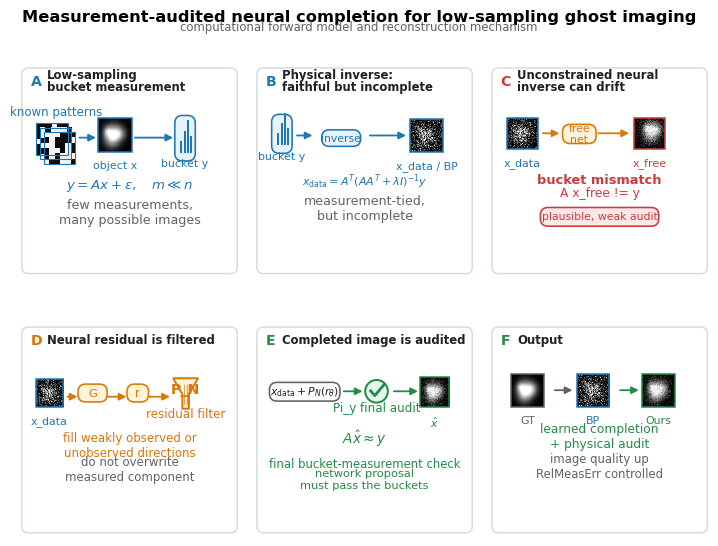
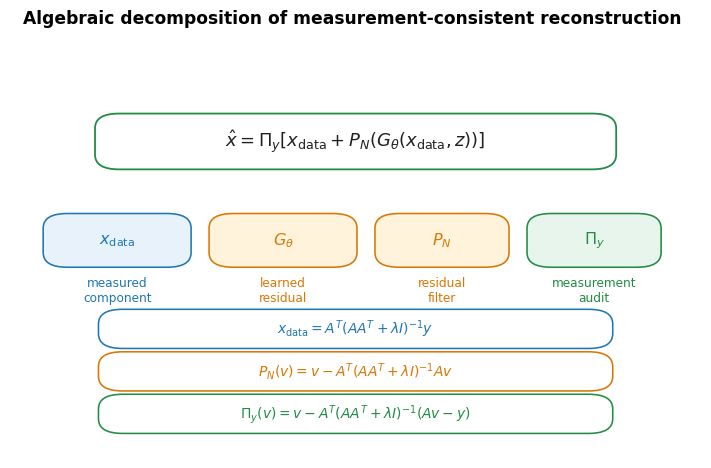

Here is the Python script that generated these plots, in order: (Note: this script raises an exception after producing the figures.)
from __future__ import annotations

import csv
from pathlib import Path

import matplotlib.pyplot as plt
import numpy as np
from matplotlib.patches import Circle, FancyArrowPatch, FancyBboxPatch, Polygon, Rectangle


ROOT = Path("E:/ns_mc_gan_gi")
OUT = ROOT / "outputs_phase34_mechanism_teaser"
FIG_DIR = OUT / "figures"
ATTR_CSV = ROOT / "outputs_phase16" / "supplementary_experiments" / "attribution" / "attribution_final.csv"

BLUE = "#1F77B4"
LIGHT_BLUE = "#E8F2FB"
ORANGE = "#D97706"
LIGHT_ORANGE = "#FFF3DB"
GREEN = "#238B45"
LIGHT_GREEN = "#E8F5EC"
RED = "#C93C3C"
LIGHT_RED = "#FCE8E8"
GRAY = "#5F6368"
LIGHT_GRAY = "#F6F7F8"
DARK = "#202124"


def ensure_dirs() -> None:
    OUT.mkdir(parents=True, exist_ok=True)
    FIG_DIR.mkdir(parents=True, exist_ok=True)


def setup() -> None:
    plt.rcParams.update(
        {
            "font.family": "DejaVu Sans",
            "font.size": 8.8,
            "axes.titlesize": 9.4,
            "axes.labelsize": 8.8,
            "xtick.labelsize": 8.2,
            "ytick.labelsize": 8.2,
            "figure.dpi": 150,
            "savefig.facecolor": "white",
            "svg.fonttype": "none",
            "pdf.fonttype": 42,
            "ps.fonttype": 42,
        }
    )


def save(fig: plt.Figure, stem: str) -> None:
    for ext in ("pdf", "png", "svg"):
        kwargs = {"dpi": 300} if ext == "png" else {}
        fig.savefig(FIG_DIR / f"{stem}.{ext}", bbox_inches="tight", **kwargs)
    plt.close(fig)


def arrow(ax: plt.Axes, start: tuple[float, float], end: tuple[float, float], color: str = GRAY, lw: float = 1.3) -> None:
    ax.add_patch(
        FancyArrowPatch(
            start,
            end,
            arrowstyle="-|>",
            mutation_scale=10.5,
            lw=lw,
            color=color,
            shrinkA=1.5,
            shrinkB=1.5,
        )
    )


def card(
    ax: plt.Axes,
    xy: tuple[float, float],
    w: float,
    h: float,
    text: str = "",
    fc: str = "white",
    ec: str = "#CBD5E1",
    color: str = DARK,
    fs: float = 8.8,
    lw: float = 1.15,
    pad: float = 0.012,
) -> None:
    ax.add_patch(
        FancyBboxPatch(
            xy,
            w,
            h,
            boxstyle=f"round,pad={pad},rounding_size=0.035",
            fc=fc,
            ec=ec,
            lw=lw,
        )
    )
    if text:
        ax.text(xy[0] + w / 2, xy[1] + h / 2, text, ha="center", va="center", fontsize=fs, color=color)


def panel_frame(ax: plt.Axes, letter: str, title: str, color: str) -> None:
    ax.set_xlim(0, 1)
    ax.set_ylim(0, 1)
    ax.set_aspect("auto")
    ax.axis("off")
    ax.add_patch(
        FancyBboxPatch(
            (0.015, 0.025),
            0.970,
            0.925,
            boxstyle="round,pad=0.010,rounding_size=0.030",
            fc="white",
            ec="#D7DCE2",
            lw=1.1,
        )
    )
    ax.text(0.045, 0.900, f"{letter}", fontsize=10.2, fontweight="bold", color=color, ha="left", va="center")
    ax.text(0.120, 0.900, title, fontsize=8.4, fontweight="bold", color=DARK, ha="left", va="center", linespacing=0.95)


def synthetic_image(kind: str, seed: int = 0, size: int = 64) -> np.ndarray:
    rng = np.random.default_rng(seed)
    yy, xx = np.mgrid[-1:1:complex(size), -1:1:complex(size)]
    body = np.exp(-((xx + 0.18) ** 2 / 0.20 + (yy - 0.05) ** 2 / 0.38))
    wing = 0.55 * np.exp(-((xx - 0.28) ** 2 / 0.13 + (yy + 0.10) ** 2 / 0.18))
    tail = 0.35 * np.exp(-((xx + 0.45) ** 2 / 0.05 + (yy + 0.22) ** 2 / 0.07))
    img = np.clip(body + wing + tail, 0, 1)
    if kind == "gt":
        return img
    if kind == "bp":
        out = img.copy()
        for _ in range(8):
            out = (
                out
                + np.roll(out, 1, 0)
                + np.roll(out, -1, 0)
                + np.roll(out, 1, 1)
                + np.roll(out, -1, 1)
            ) / 5.0
        out = 0.55 * out + 0.28 * rng.normal(size=out.shape)
        return np.clip(out, 0, 1)
    if kind == "free":
        shifted = np.roll(img, 7, axis=1)
        shifted = np.roll(shifted, -5, axis=0)
        return np.clip(0.92 * shifted + 0.10 * rng.normal(size=img.shape), 0, 1)
    if kind == "ours":
        out = img.copy()
        out = 0.92 * out + 0.08 * rng.normal(size=out.shape)
        return np.clip(out, 0, 1)
    raise ValueError(kind)


def show_thumb(ax: plt.Axes, img: np.ndarray, x: float, y: float, w: float, h: float, label: str, ec: str) -> None:
    ax.imshow(img, cmap="gray", vmin=0, vmax=1, interpolation="nearest", extent=(x, x + w, y, y + h), zorder=2)
    ax.add_patch(Rectangle((x, y), w, h, fill=False, ec=ec, lw=1.1, zorder=3))
    ax.text(x + w / 2, y - 0.040, label, ha="center", va="top", fontsize=7.9, color=ec)


def draw_patterns(ax: plt.Axes, x: float, y: float, size: float) -> None:
    rng = np.random.default_rng(34)
    for i in range(3):
        arr = rng.choice([0.05, 0.95], size=(6, 6))
        dx = 0.018 * i
        dy = -0.020 * i
        ax.imshow(arr, cmap="gray", vmin=0, vmax=1, interpolation="nearest", extent=(x + dx, x + dx + size, y + dy, y + dy + size), zorder=2)
        ax.add_patch(Rectangle((x + dx, y + dy), size, size, fill=False, ec=BLUE, lw=0.8, zorder=3))
    ax.text(x + size / 2 + 0.020, y + size + 0.035, "known patterns", ha="center", fontsize=8.5, color=BLUE)


def draw_bucket(ax: plt.Axes, x: float, y: float, w: float = 0.080, h: float = 0.210) -> None:
    card(ax, (x, y), w, h, fc=LIGHT_BLUE, ec=BLUE)
    bars = [0.055, 0.100, 0.150, 0.078]
    for i, height in enumerate(bars):
        bx = x + 0.014 + i * 0.015
        ax.add_patch(Rectangle((bx, y + 0.025), 0.009, height, fc=BLUE, ec="none"))
    ax.text(x + w / 2, y - 0.040, "bucket y", ha="center", fontsize=7.9, color=BLUE)


def draw_sieve(ax: plt.Axes, x: float, y: float, w: float, h: float) -> None:
    pts = [
        (x, y + h),
        (x + w, y + h),
        (x + 0.63 * w, y + 0.48 * h),
        (x + 0.63 * w, y),
        (x + 0.37 * w, y),
        (x + 0.37 * w, y + 0.48 * h),
    ]
    ax.add_patch(Polygon(pts, closed=True, fc=LIGHT_ORANGE, ec=ORANGE, lw=1.4))
    for frac in (0.45, 0.55, 0.65):
        ax.plot([x + frac * w, x + frac * w], [y + 0.16 * h, y + 0.78 * h], color=ORANGE, lw=0.7, alpha=0.65)
    ax.text(x + w / 2, y + 0.64 * h, "P_N", ha="center", va="center", fontsize=10.2, color=ORANGE, fontweight="bold")
    ax.text(x + w / 2, y - 0.040, "residual filter", ha="center", fontsize=8.6, color=ORANGE)


def draw_audit(ax: plt.Axes, cx: float, cy: float, r: float = 0.060) -> None:
    ax.add_patch(Circle((cx, cy), r, fc=LIGHT_GREEN, ec=GREEN, lw=1.45))
    ax.plot([cx - 0.027, cx - 0.008, cx + 0.034], [cy + 0.002, cy - 0.020, cy + 0.030], color=GREEN, lw=2.0)
    ax.text(cx, cy - 0.095, "Pi_y final audit", ha="center", fontsize=8.6, color=GREEN)


def write_rationale() -> None:
    text = """# Figure 1 Redesign Rationale

## Why the previous Figure 1 was not enough

- It only listed acquisition, data solution, residual projection, and final projection modules.
- It did not show a visual failure mode, so readers could not see why the extra constraints are needed.
- It lacked a real-image or image-like anchor connecting bucket measurements to reconstruction quality.
- The roles of \(P_N\) and \(\Pi_y\) were easy to confuse because both appeared as ordinary pipeline blocks.
- It used too many formulas for a first figure and not enough intuition.

## Goal of the new Figure 1

- Show the problem: low-sampling bucket measurements leave many possible images.
- Show the naive failure: a neural inverse can look plausible while drifting away from the bucket signal.
- Show the proposed solution: use a data solution, filter the learned residual, and audit the completed image.

## Reading order

Low sampling -> physical inverse incomplete -> unconstrained network can drift -> \(P_N\) residual filter -> \(\Pi_y\) audit -> final reconstruction.

## Scope

The figure is a computational forward-model schematic and reconstruction-mechanism teaser. It is not a hardware optical setup, and it deliberately avoids lasers, lenses, DMDs, cameras, and other laboratory components.
"""
    (OUT / "FIGURE1_REDESIGN_RATIONALE.md").write_text(text, encoding="utf-8")


def figure1_teaser() -> None:
    gt = synthetic_image("gt", seed=1)
    bp = synthetic_image("bp", seed=2)
    free = synthetic_image("free", seed=3)
    ours = synthetic_image("ours", seed=4)

    fig, axes = plt.subplots(2, 3, figsize=(7.2, 5.6))
    fig.suptitle(
        "Measurement-audited neural completion for low-sampling ghost imaging",
        y=0.982,
        fontsize=11.7,
        fontweight="bold",
    )
    fig.text(0.5, 0.945, "computational forward model and reconstruction mechanism", ha="center", fontsize=8.4, color=GRAY)

    panels = [
        ("A", "Low-sampling\nbucket measurement", BLUE),
        ("B", "Physical inverse:\nfaithful but incomplete", BLUE),
        ("C", "Unconstrained neural\ninverse can drift", RED),
        ("D", "Neural residual is filtered", ORANGE),
        ("E", "Completed image is audited", GREEN),
        ("F", "Output", GREEN),
    ]
    for ax, (letter, title, color) in zip(axes.flat, panels):
        panel_frame(ax, letter, title, color)

    ax = axes[0, 0]
    draw_patterns(ax, 0.070, 0.560, 0.145)
    show_thumb(ax, gt, 0.355, 0.575, 0.155, 0.155, "object x", BLUE)
    draw_bucket(ax, 0.720, 0.545, w=0.070, h=0.185)
    arrow(ax, (0.260, 0.640), (0.355, 0.640), BLUE)
    arrow(ax, (0.515, 0.640), (0.710, 0.640), BLUE)
    ax.text(0.500, 0.405, r"$y=Ax+\epsilon,\quad m\ll n$", ha="center", fontsize=9.6, color=BLUE)
    ax.text(0.500, 0.245, "few measurements,\nmany possible images", ha="center", fontsize=9.1, color=GRAY)

    ax = axes[0, 1]
    draw_bucket(ax, 0.085, 0.580, w=0.070, h=0.155)
    card(ax, (0.315, 0.612), 0.155, 0.052, "inverse", fc=LIGHT_BLUE, ec=BLUE, fs=7.8, color=BLUE)
    show_thumb(ax, bp, 0.710, 0.575, 0.150, 0.150, "x_data / BP", BLUE)
    arrow(ax, (0.180, 0.650), (0.270, 0.650), BLUE)
    arrow(ax, (0.515, 0.650), (0.700, 0.650), BLUE)
    ax.text(0.500, 0.420, r"$x_{\rm data}=A^T(AA^T+\lambda I)^{-1}y$", ha="center", fontsize=8.0, color=BLUE)
    ax.text(0.500, 0.265, "measurement-tied,\nbut incomplete", ha="center", fontsize=9.1, color=GRAY)

    ax = axes[0, 2]
    show_thumb(ax, bp, 0.075, 0.590, 0.140, 0.140, "x_data", BLUE)
    card(ax, (0.342, 0.625), 0.130, 0.064, "free\nnet", fc=LIGHT_ORANGE, ec=ORANGE, color=ORANGE, fs=7.8)
    show_thumb(ax, free, 0.660, 0.590, 0.140, 0.140, "x_free", RED)
    arrow(ax, (0.230, 0.660), (0.325, 0.660), ORANGE)
    arrow(ax, (0.485, 0.660), (0.645, 0.660), ORANGE)
    ax.text(0.500, 0.430, "bucket mismatch", ha="center", fontsize=9.4, color=RED, fontweight="bold")
    ax.text(0.500, 0.370, "A x_free != y", ha="center", fontsize=8.8, color=RED)
    card(ax, (0.240, 0.245), 0.520, 0.062, "plausible, weak audit", fc=LIGHT_RED, ec=RED, color=RED, fs=7.8)

    ax = axes[1, 0]
    show_thumb(ax, bp, 0.070, 0.595, 0.125, 0.125, "x_data", BLUE)
    card(ax, (0.275, 0.628), 0.110, 0.058, "G", fc=LIGHT_ORANGE, ec=ORANGE, color=ORANGE, fs=8.2)
    card(ax, (0.500, 0.628), 0.075, 0.058, "r", fc=LIGHT_ORANGE, ec=ORANGE, color=ORANGE, fs=8.4)
    draw_sieve(ax, 0.700, 0.585, 0.115, 0.140)
    arrow(ax, (0.205, 0.640), (0.270, 0.640), ORANGE)
    arrow(ax, (0.390, 0.640), (0.495, 0.640), ORANGE)
    arrow(ax, (0.580, 0.640), (0.695, 0.640), ORANGE)
    ax.text(0.500, 0.365, "fill weakly observed or\nunobserved directions", ha="center", fontsize=8.5, color=ORANGE)
    ax.text(0.500, 0.255, "do not overwrite\nmeasured component", ha="center", fontsize=8.5, color=GRAY)

    ax = axes[1, 1]
    card(ax, (0.075, 0.632), 0.300, 0.062, r"$x_{\rm data}+P_N(r_\theta)$", fc="white", ec=GRAY, fs=7.8)
    draw_audit(ax, 0.555, 0.665, r=0.052)
    show_thumb(ax, ours, 0.755, 0.595, 0.135, 0.135, r"$\hat{x}$", GREEN)
    arrow(ax, (0.395, 0.665), (0.500, 0.665), GREEN)
    arrow(ax, (0.625, 0.665), (0.755, 0.665), GREEN)
    ax.text(0.500, 0.425, r"$A\hat{x}\approx y$", ha="center", fontsize=9.8, color=GREEN)
    ax.text(0.500, 0.315, "final bucket-measurement check", ha="center", fontsize=8.4, color=GREEN)
    ax.text(0.500, 0.220, "network proposal\nmust pass the buckets", ha="center", fontsize=8.2, color=GREEN)

    ax = axes[1, 2]
    xs = [0.095, 0.395, 0.695]
    labels = ["GT", "BP", "Ours"]
    imgs = [gt, bp, ours]
    ecs = [GRAY, BLUE, GREEN]
    for x, label, img, ec in zip(xs, labels, imgs, ecs):
        show_thumb(ax, img, x, 0.595, 0.150, 0.150, label, ec)
    arrow(ax, (0.285, 0.670), (0.385, 0.670), GRAY)
    arrow(ax, (0.585, 0.670), (0.690, 0.670), GREEN)
    ax.text(0.500, 0.405, "learned completion\n+ physical audit", ha="center", fontsize=8.8, color=GREEN)
    ax.text(0.500, 0.270, "image quality up\nRelMeasErr controlled", ha="center", fontsize=8.4, color=GRAY)

    fig.subplots_adjust(left=0.030, right=0.985, top=0.900, bottom=0.035, wspace=0.080, hspace=0.150)
    save(fig, "fig1_mechanism_teaser_v34")


def figure_s1_equations() -> None:
    fig, ax = plt.subplots(figsize=(7.2, 4.9))
    ax.set_xlim(0, 1)
    ax.set_ylim(0, 1)
    ax.axis("off")
    fig.suptitle("Algebraic decomposition of measurement-consistent reconstruction", fontsize=12.3, fontweight="bold", y=0.965)

    card(
        ax,
        (0.135, 0.705),
        0.730,
        0.110,
        r"$\hat{x}=\Pi_y[x_{\rm data}+P_N(G_\theta(x_{\rm data},z))]$",
        fc="white",
        ec=GREEN,
        color=DARK,
        fs=13.0,
        lw=1.3,
    )
    components = [
        (0.060, 0.470, 0.190, 0.105, r"$x_{\rm data}$", "measured\ncomponent", LIGHT_BLUE, BLUE),
        (0.300, 0.470, 0.190, 0.105, r"$G_\theta$", "learned\nresidual", LIGHT_ORANGE, ORANGE),
        (0.540, 0.470, 0.170, 0.105, r"$P_N$", "residual\nfilter", LIGHT_ORANGE, ORANGE),
        (0.760, 0.470, 0.170, 0.105, r"$\Pi_y$", "measurement\naudit", LIGHT_GREEN, GREEN),
    ]
    for x, y, w, h, formula, desc, fc, ec in components:
        card(ax, (x, y), w, h, formula, fc=fc, ec=ec, color=ec, fs=11.5)
        ax.text(x + w / 2, y - 0.035, desc, ha="center", va="top", fontsize=8.7, color=ec)

    formulas = [
        (r"$x_{\rm data}=A^T(AA^T+\lambda I)^{-1}y$", BLUE),
        (r"$P_N(v)=v-A^T(AA^T+\lambda I)^{-1}Av$", ORANGE),
        (r"$\Pi_y(v)=v-A^T(AA^T+\lambda I)^{-1}(Av-y)$", GREEN),
    ]
    y0 = 0.275
    for i, (formula, color) in enumerate(formulas):
        card(ax, (0.140, y0 - 0.102 * i), 0.720, 0.070, formula, fc="white", ec=color, color=color, fs=10.0)

    fig.subplots_adjust(left=0.025, right=0.985, top=0.900, bottom=0.050)
    save(fig, "figS1_equation_decomposition_v34")


def load_attr() -> list[dict[str, str]]:
    with ATTR_CSV.open("r", encoding="utf-8", newline="") as f:
        return list(csv.DictReader(f))


def num(row: dict[str, str], key: str) -> float:
    return float(row[key])


def figure4_attribution() -> None:
    rows = load_attr()
    by_id = {row["method_id"]: row for row in rows}
    primary = [
        ("rademacher5_hq_noise001_colab", "Rad-5", ORANGE),
        ("scrambled_hadamard5_hq_noise001_colab", "Scr-5", GREEN),
        ("rademacher10_full_noise001_colab", "Rad-10", ORANGE),
        ("scrambled_hadamard10_full_noise001_colab", "Scr-10", GREEN),
    ]
    diagnostic = [
        ("stl10_hadamard5_local_medium", "Lowfreq-5"),
        ("stl10_hadamard10_local_full", "Lowfreq-10"),
    ]

    fig, axes = plt.subplots(1, 2, figsize=(7.2, 3.75))
    ax = axes[0]
    xs = np.arange(len(primary))
    bp = [num(by_id[mid], "backproj_psnr") for mid, _label, _color in primary]
    model = [num(by_id[mid], "model_psnr") for mid, _label, _color in primary]
    labels = [label for _mid, label, _color in primary]
    ax.bar(xs - 0.18, bp, 0.36, color=LIGHT_BLUE, edgecolor=BLUE, label="GI/BP")
    ax.bar(xs + 0.18, model, 0.36, color=BLUE, edgecolor=BLUE, label="Ours")
    ax.set_title("(a) Initialization and final quality", loc="left", fontsize=9.6, fontweight="bold")
    ax.set_xticks(xs)
    ax.set_xticklabels(labels)
    ax.set_ylabel("PSNR (dB)")
    ax.grid(axis="y", alpha=0.25)
    ax.legend(frameon=False, loc="upper left", ncol=2)

    ax = axes[1]
    for mid, label, color in primary:
        x = num(by_id[mid], "backproj_psnr")
        y = num(by_id[mid], "delta_psnr")
        ax.scatter([x], [y], s=74, color=color, edgecolor="white", linewidth=0.9, zorder=4)
        dx = 0.28
        dy = 0.25 if "Scr" in label else -0.45
        if label == "Scr-5":
            dy = -0.55
        ax.text(x + dx, y + dy, label, fontsize=8.4, color=color)
    for mid, label in diagnostic:
        row = by_id[mid]
        x = num(row, "backproj_psnr")
        y = num(row, "delta_psnr")
        ax.scatter([x], [y], s=72, facecolors="white", edgecolors=GRAY, linewidth=1.4, zorder=3)
        if label == "Lowfreq-10":
            ax.text(x + 0.35, y + 0.62, label, fontsize=7.7, color=GRAY)
        else:
            ax.text(x + 0.35, y + 0.20, label, fontsize=7.7, color=GRAY)
    ax.set_title("(b) Neural gain regime map", loc="left", fontsize=9.6, fontweight="bold")
    ax.set_xlabel("Backprojection PSNR (dB)")
    ax.set_ylabel("\u0394PSNR (dB)")
    ax.set_xlim(5.5, 21.0)
    ax.set_ylim(3.2, 18.3)
    ax.grid(alpha=0.25)

    fig.subplots_adjust(left=0.080, right=0.985, top=0.880, bottom=0.185, wspace=0.270)
    save(fig, "fig4_measurement_attribution_v34")


def main() -> None:
    ensure_dirs()
    setup()
    write_rationale()
    figure1_teaser()
    figure_s1_equations()
    figure4_attribution()
    print(
        {
            "output_dir": str(OUT),
            "figure1": str(FIG_DIR / "fig1_mechanism_teaser_v34.pdf"),
            "figure_s1": str(FIG_DIR / "figS1_equation_decomposition_v34.pdf"),
            "figure4": str(FIG_DIR / "fig4_measurement_attribution_v34.pdf"),
        }
    )


if __name__ == "__main__":
    main()
